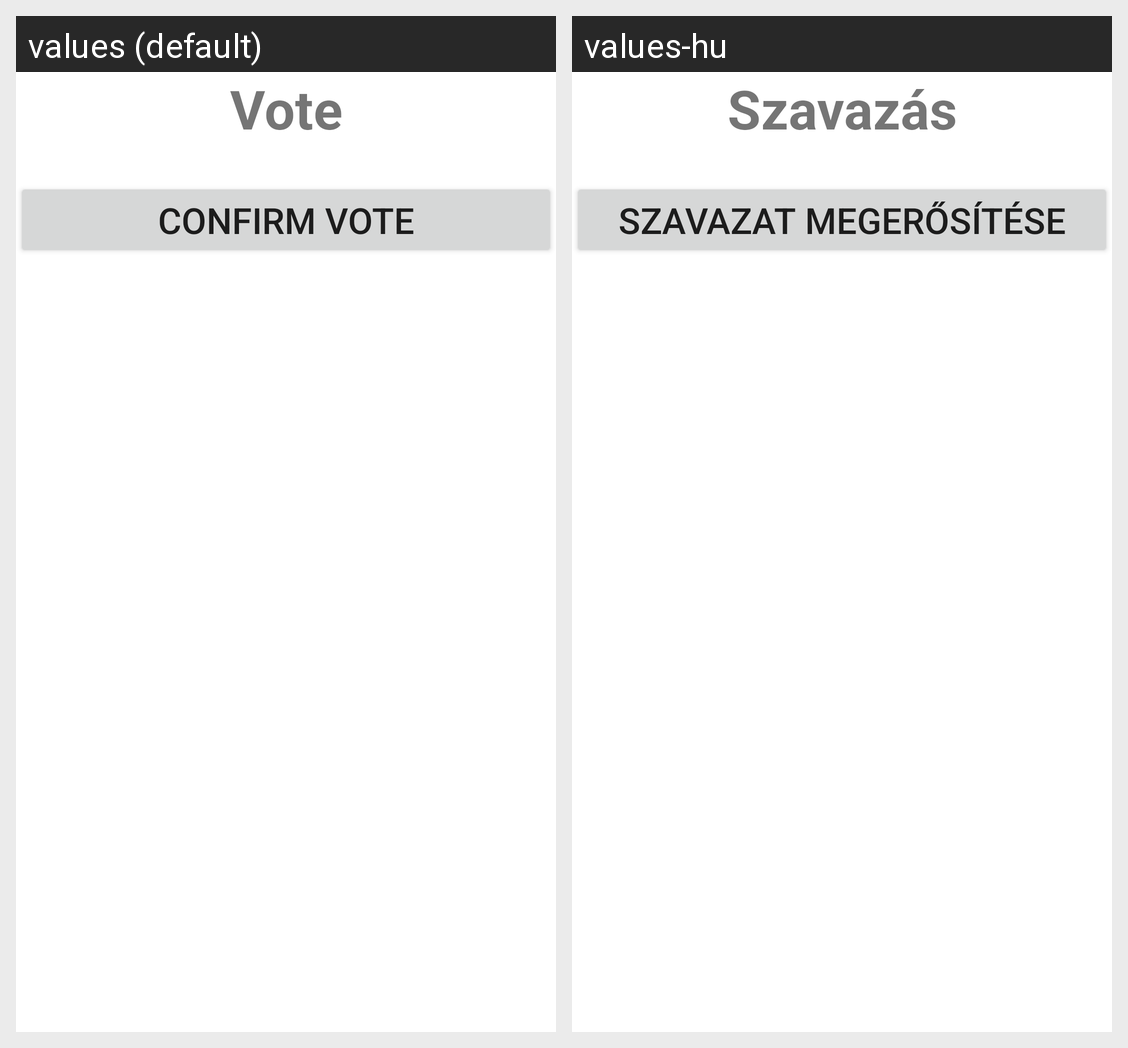

Translations of the strings shown on this Android screen, per locale in the grid:
Android screen res/layout/voting_type_list.xml rendered under 2 locales, left to right: values (default), values-hu. Device: Nexus 5 (rendered at 1080×1920; each locale shown at half size, 540×960, under a caption strip naming it); theme Theme.AND_S21_KristofLenard.
Strings drawn on this screen, with the default value and each locale's value (text and hints the layout hard-codes, and strings that could not be matched under every locale, appear in the picture but are not listed):

vote_main_title
  values: Vote
  values-hu: Szavazás

vote_button_confirm_vote
  values: Confirm vote
  values-hu: Szavazat megerősítése
